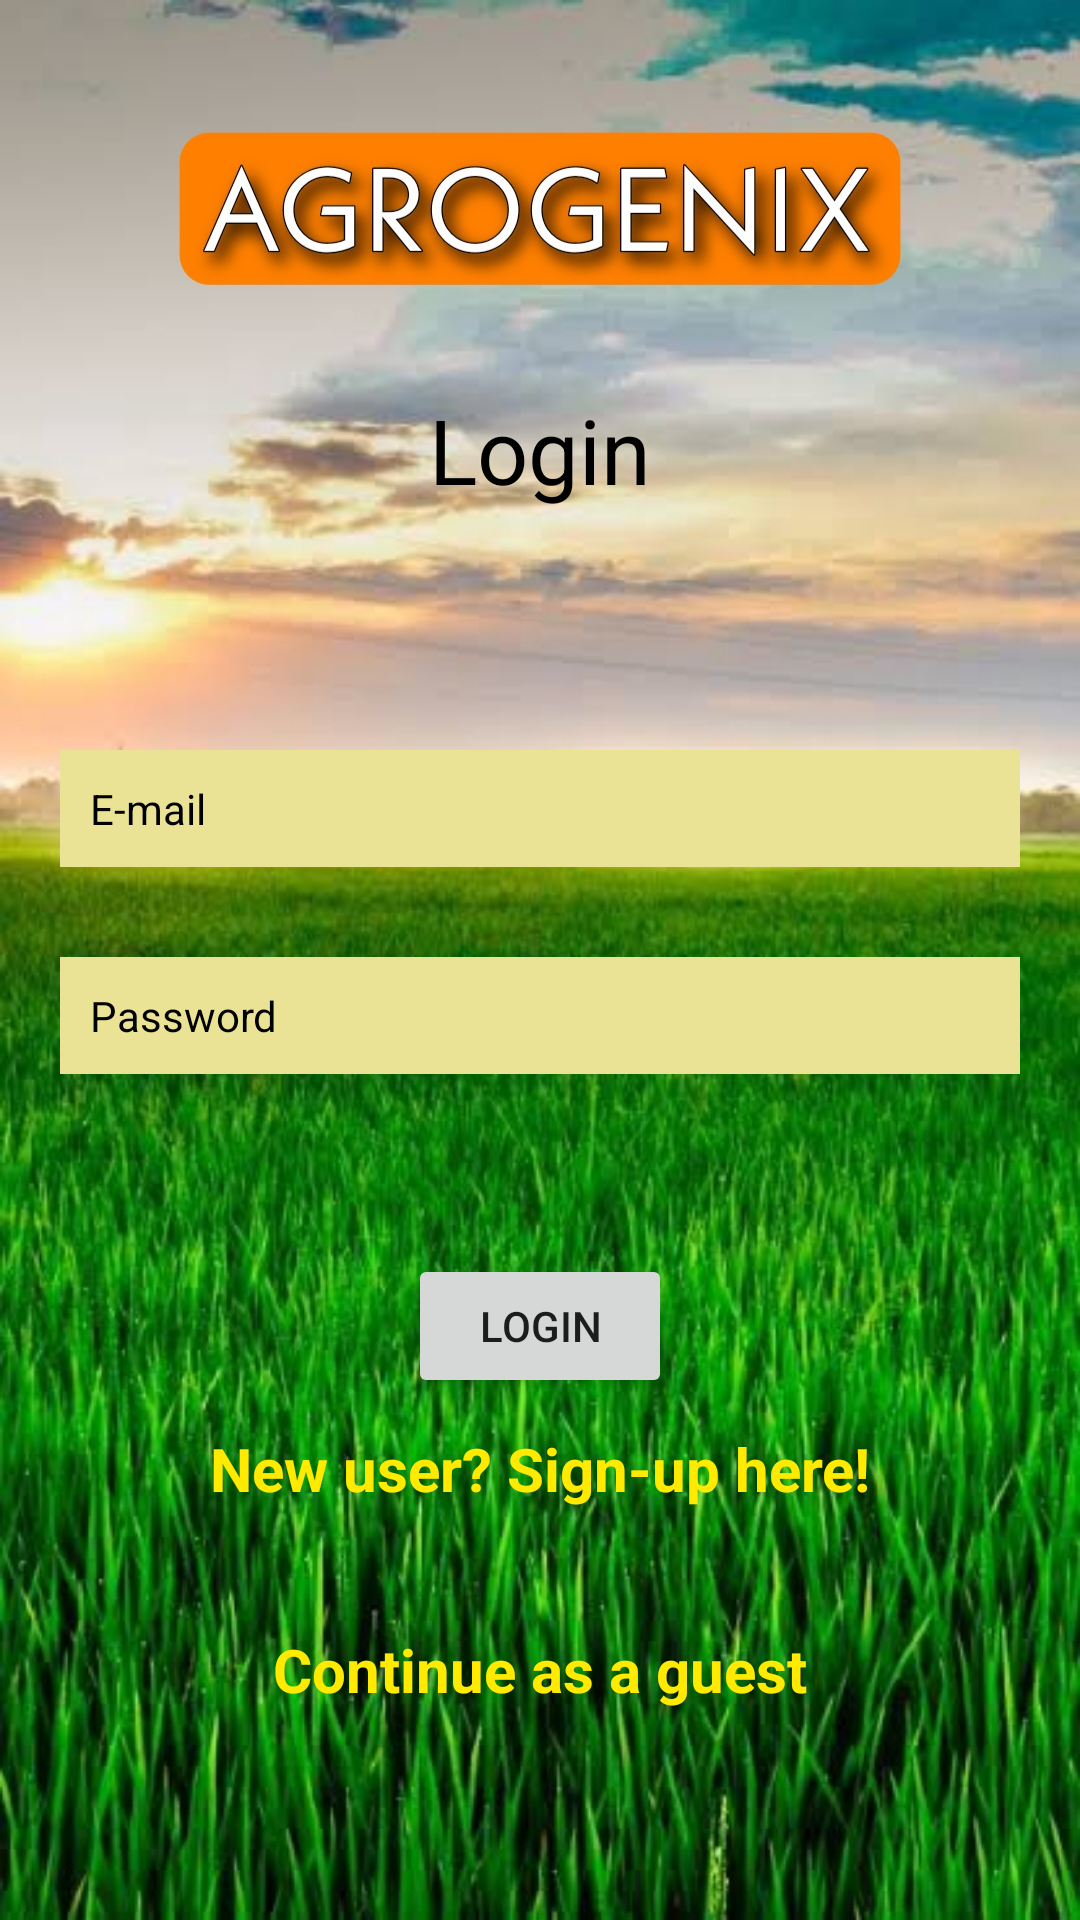

The Android layout XML behind this screen, and the referenced resources:
<!-- AndroidManifest.xml: application theme Theme.Agrogenix -->
<!-- res/layout/activity_othersloginpage.xml -->
<?xml version="1.0" encoding="utf-8"?>
<androidx.constraintlayout.widget.ConstraintLayout xmlns:android="http://schemas.android.com/apk/res/android"
    xmlns:app="http://schemas.android.com/apk/res-auto"
    xmlns:tools="http://schemas.android.com/tools"
    android:layout_width="match_parent"
    android:layout_height="match_parent"
    android:background="@drawable/background"
    tools:context=".othersloginpage">

    <EditText
        android:id="@+id/editTextTextEmailAddress"
        android:layout_width="0dp"
        android:layout_height="wrap_content"
        android:layout_marginStart="20dp"
        android:layout_marginTop="250dp"
        android:layout_marginEnd="20dp"
        android:background="#EAE396"
        android:ems="10"
        android:hint="E-mail"
        android:inputType="textEmailAddress"
        android:padding="10dp"
        android:textColorHint="@color/black"
        android:textSize="14sp"
        app:layout_constraintEnd_toEndOf="parent"
        app:layout_constraintStart_toStartOf="parent"
        app:layout_constraintTop_toTopOf="parent" />

    <EditText
        android:id="@+id/editTextTextPassword"
        android:layout_width="0dp"
        android:layout_height="wrap_content"
        android:layout_marginStart="20dp"
        android:layout_marginTop="30dp"
        android:layout_marginEnd="20dp"
        android:background="#EAE396"
        android:ems="10"
        android:hint="Password"
        android:inputType="textPassword"
        android:padding="10dp"
        android:textColorHint="@color/black"
        android:textSize="14sp"
        app:layout_constraintEnd_toEndOf="parent"
        app:layout_constraintStart_toStartOf="parent"
        app:layout_constraintTop_toBottomOf="@+id/editTextTextEmailAddress" />

    <Button
        android:id="@+id/button4"
        android:layout_width="wrap_content"
        android:layout_height="wrap_content"
        android:layout_marginTop="60dp"
        android:text="LOGIN"
        app:layout_constraintEnd_toEndOf="parent"
        app:layout_constraintStart_toStartOf="parent"
        app:layout_constraintTop_toBottomOf="@+id/editTextTextPassword" />

    <TextView
        android:id="@+id/textView6"
        android:layout_width="wrap_content"
        android:layout_height="wrap_content"
        android:layout_marginTop="10dp"
        android:text="New user? Sign-up here!"
        android:textColor="#FFEA00"
        android:textSize="20sp"
        android:textStyle="bold"
        app:layout_constraintEnd_toEndOf="parent"
        app:layout_constraintStart_toStartOf="parent"
        app:layout_constraintTop_toBottomOf="@+id/button4" />

    <TextView
        android:id="@+id/textView8"
        android:layout_width="wrap_content"
        android:layout_height="wrap_content"
        android:layout_marginBottom="80dp"
        android:text="Login"
        android:textColor="@color/black"
        android:textSize="30sp"
        app:layout_constraintBottom_toTopOf="@+id/editTextTextEmailAddress"
        app:layout_constraintEnd_toEndOf="parent"
        app:layout_constraintStart_toStartOf="parent" />

    <ProgressBar
        android:id="@+id/progressBar3"
        style="?android:attr/progressBarStyle"
        android:layout_width="wrap_content"
        android:layout_height="wrap_content"
        android:layout_marginBottom="60dp"
        android:visibility="invisible"
        app:layout_constraintBottom_toBottomOf="parent"
        app:layout_constraintEnd_toEndOf="parent"
        app:layout_constraintStart_toStartOf="parent" />

    <TextView
        android:id="@+id/textView2"
        android:layout_width="wrap_content"
        android:layout_height="wrap_content"
        android:layout_marginTop="40dp"
        android:text="Continue as a guest"
        android:textColor="#FFEA00"
        android:textSize="20sp"
        android:textStyle="bold"
        app:layout_constraintEnd_toEndOf="parent"
        app:layout_constraintStart_toStartOf="parent"
        app:layout_constraintTop_toBottomOf="@+id/textView6" />

</androidx.constraintlayout.widget.ConstraintLayout>
<!-- resources referenced by this layout -->
<resources>
  <!-- drawable background: jpg bitmap (drawable, 393872 bytes) -->
  <style name="Theme.Agrogenix" parent="Theme.MaterialComponents.DayNight.NoActionBar">
          
          <item name="colorPrimary">@color/purple_500</item>
          <item name="colorPrimaryVariant">@color/purple_700</item>
          <item name="colorOnPrimary">@color/white</item>
          
          <item name="colorSecondary">@color/teal_200</item>
          <item name="colorSecondaryVariant">@color/teal_700</item>
          <item name="colorOnSecondary">@color/black</item>
          
          <item name="android:statusBarColor" tools:targetApi="l">?attr/colorPrimaryVariant</item>
          
      </style>
  <!-- not gathered from this repository: default colours our renderer supplied (Android Studio template values) -->
  <color name="purple_500">#FF6200EE</color>
  <color name="purple_700">#FF3700B3</color>
  <color name="teal_200">#FF03DAC5</color>
  <color name="teal_700">#FF018786</color>
  <color name="black">#FF000000</color>
  <color name="white">#FFFFFFFF</color>
</resources>
